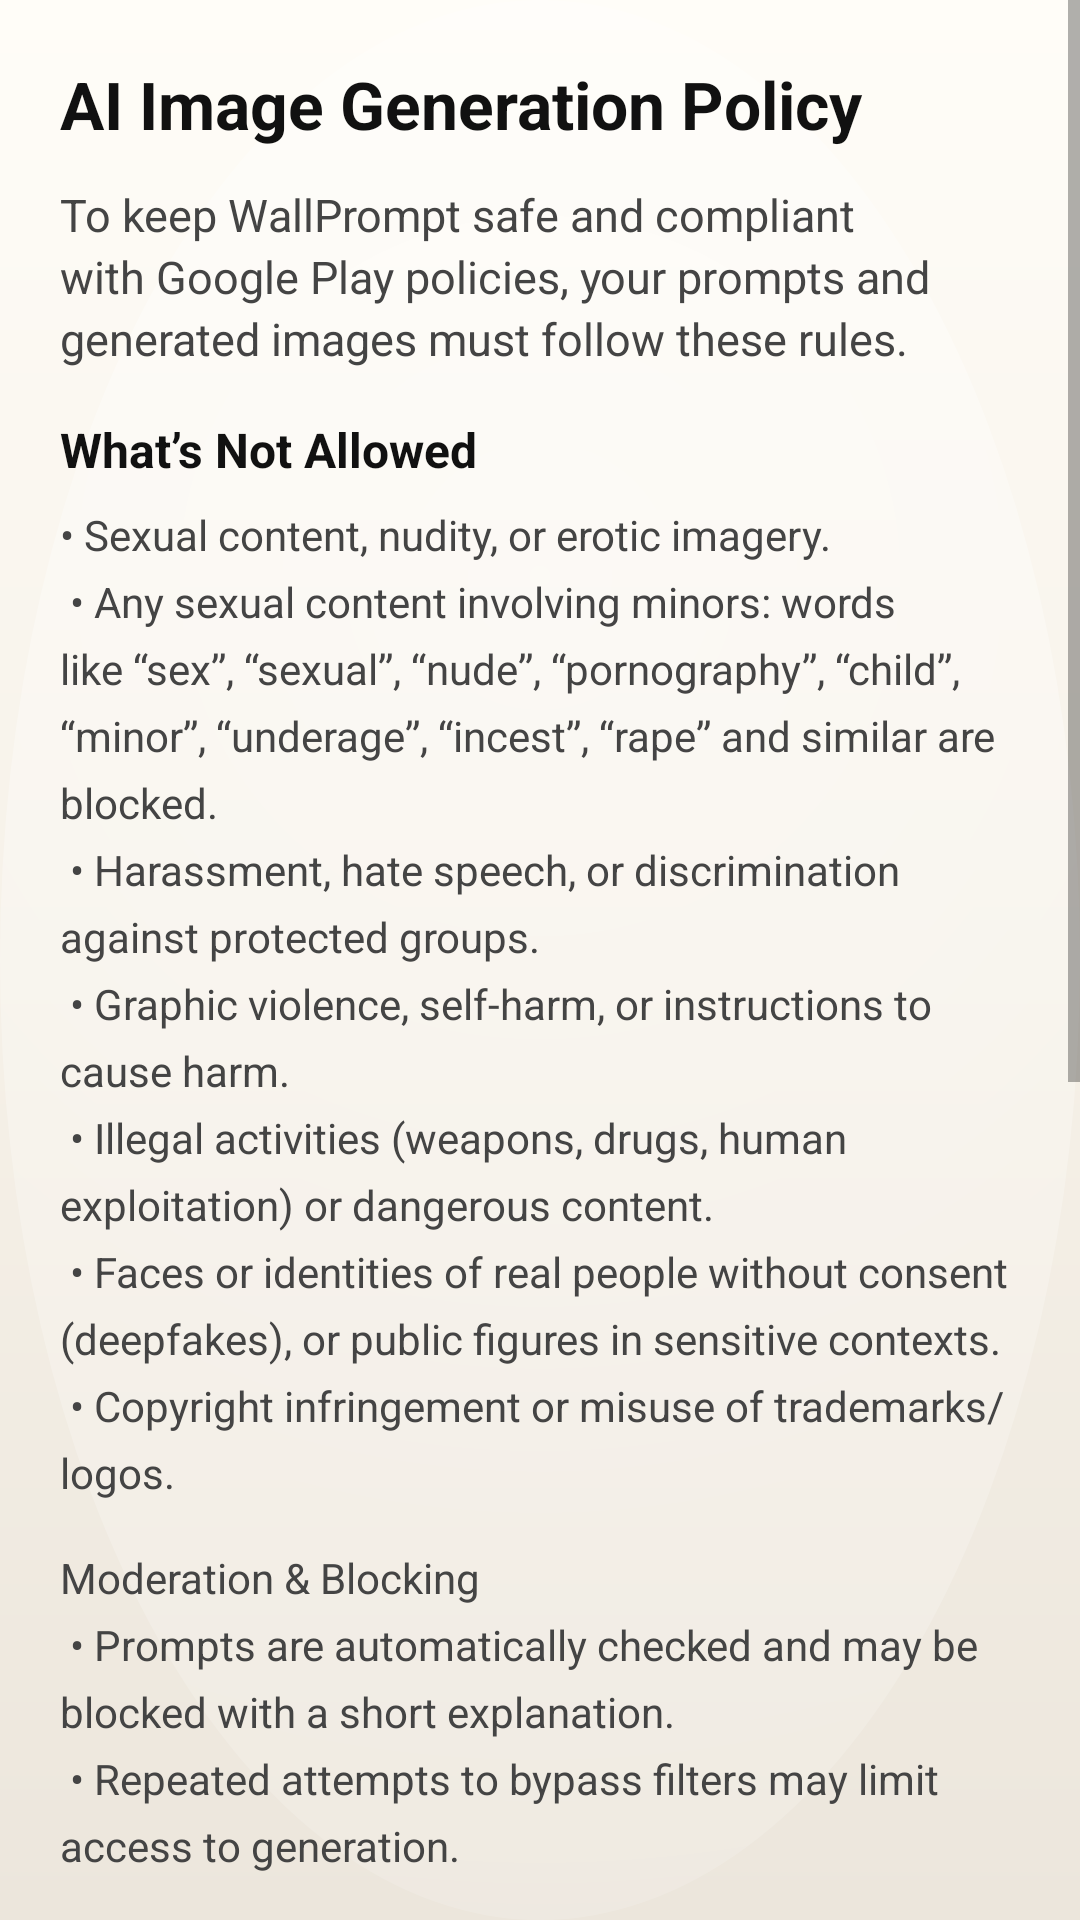

Layout XML and referenced resources for this Android screen:
<!-- AndroidManifest.xml: application theme Theme.WallPrompt -->
<!-- res/layout/activity_generation_policy.xml -->
<?xml version="1.0" encoding="utf-8"?>
<ScrollView xmlns:android="http://schemas.android.com/apk/res/android"
    android:id="@+id/policy_root"
    android:layout_width="match_parent"
    android:layout_height="match_parent"
    android:fillViewport="true"
    android:background="@drawable/bg_gradient">

    <LinearLayout
        android:layout_width="match_parent"
        android:layout_height="wrap_content"
        android:orientation="vertical"
        android:padding="20dp">

        
        <TextView
            android:id="@+id/tvTitle"
            android:layout_width="match_parent"
            android:layout_height="wrap_content"
            android:text="@string/ai_image_generation_policy"
            android:textSize="22sp"
            android:textStyle="bold"
            android:textColor="#111111"
            android:paddingBottom="12dp" />

        
        <TextView
            android:id="@+id/tvIntro"
            android:layout_width="match_parent"
            android:layout_height="wrap_content"
            android:text="@string/to_keep_wallprompt_safe_and_compliant_with_google_play_policies_your_prompts_and_generated_images_must_follow_these_rules"
            android:textSize="15sp"
            android:textColor="#444444"
            android:lineSpacingExtra="3dp"
            android:paddingBottom="16dp" />

        
        <TextView
            android:id="@+id/tvRulesHeader"
            android:layout_width="match_parent"
            android:layout_height="wrap_content"
            android:text="@string/what_s_not_allowed"
            android:textSize="16sp"
            android:textStyle="bold"
            android:textColor="#111111"
            android:paddingBottom="8dp" />

        
        <TextView
            android:id="@+id/tvRules"
            android:layout_width="match_parent"
            android:layout_height="wrap_content"
            android:textColor="#444444"
            android:textSize="14sp"
            android:lineSpacingExtra="6dp"
            android:text="@string/sexual_content_nudity_or_erotic_imagery_n_any_sexual_content_involving_minors_words_like_sex_sexual_nude_pornography_child_minor_underage_incest_rape_and_similar_are_blocked_n_harassment_hate_speech_or_discrimination_against_protected_groups_n_graphic_violence_self_harm_or_instructions_to_cause_harm_n_illegal_activities_weapons_drugs_human_exploitation_or_dangerous_content_n_faces_or_identities_of_real_people_without_consent_deepfakes_or_public_figures_in_sensitive_contexts_n_copyright_infringement_or_misuse_of_trademarks_logos"
            android:paddingBottom="16dp" />

        
        <TextView
            android:id="@+id/tvModeration"
            android:layout_width="match_parent"
            android:layout_height="wrap_content"
            android:textColor="#444444"
            android:textSize="14sp"
            android:lineSpacingExtra="6dp"
            android:text="@string/moderation_amp_blocking_n_prompts_are_automatically_checked_and_may_be_blocked_with_a_short_explanation_n_repeated_attempts_to_bypass_filters_may_limit_access_to_generation"
            android:paddingBottom="16dp" />

        
        <TextView
            android:id="@+id/tvReporting"
            android:layout_width="match_parent"
            android:layout_height="wrap_content"
            android:textColor="#444444"
            android:textSize="14sp"
            android:lineSpacingExtra="6dp"
            android:text="@string/reporting_amp_removal_n_a_flag_icon_appears_on_top_of_every_generated_image_tap_it_to_report_and_request_deletion_n_the_same_flag_is_available_in_your_generated_images_history_n_reported_items_are_reviewed_and_removed_repeat_abuse_can_lead_to_restrictions"
            android:paddingBottom="16dp" />

        
        <TextView
            android:id="@+id/tvData"
            android:layout_width="match_parent"
            android:layout_height="wrap_content"
            android:textColor="#444444"
            android:textSize="14sp"
            android:lineSpacingExtra="6dp"
            android:text="@string/data_amp_privacy_n_we_may_keep_minimal_logs_prompt_text_timestamps_and_report_metadata_to_enforce_these_rules_and_comply_with_policies_n_see_our_privacy_policy_for_details"
            android:paddingBottom="20dp" />

        
        <CheckBox
            android:id="@+id/cbAgree"
            android:layout_width="wrap_content"
            android:layout_height="wrap_content"
            android:text="@string/i_understand_and_agree_to_the_image_generation_policy"
            android:textColor="#111111"
            android:textSize="14sp"
            android:paddingBottom="16dp" />

        
        <Button
            android:id="@+id/btnContinue"
            android:layout_width="match_parent"
            android:layout_height="48dp"
            android:backgroundTint="#3F51B5"
            android:text="@string/continues"
            android:textColor="#FFFFFF"
            android:textStyle="bold"
            android:enabled="false" />

        
        <TextView
            android:id="@+id/tvLearnMore"
            android:layout_width="match_parent"
            android:layout_height="wrap_content"
            android:text="@string/learn_more_in_our_ai_content_policy_and_privacy_policy"
            android:textSize="13sp"
            android:textColor="#3F51B5"
            android:paddingTop="16dp"
            android:lineSpacingExtra="2dp" />

    </LinearLayout>
</ScrollView>
<!-- resources referenced by this layout -->
<resources>
  <string name="ai_image_generation_policy">AI Image Generation Policy</string>
  <string name="continues">Continue</string>
  <string name="data_amp_privacy_n_we_may_keep_minimal_logs_prompt_text_timestamps_and_report_metadata_to_enforce_these_rules_and_comply_with_policies_n_see_our_privacy_policy_for_details">Data &amp; Privacy\n • We may keep minimal logs (prompt text, timestamps, and report metadata) to enforce these rules and comply with policies.\n • See our Privacy Policy for details.</string>
  <string name="i_understand_and_agree_to_the_image_generation_policy">I understand and agree to the Image Generation Policy</string>
  <string name="learn_more_in_our_ai_content_policy_and_privacy_policy">Learn more in our AI Content Policy and Privacy Policy.</string>
  <string name="moderation_amp_blocking_n_prompts_are_automatically_checked_and_may_be_blocked_with_a_short_explanation_n_repeated_attempts_to_bypass_filters_may_limit_access_to_generation">Moderation &amp; Blocking\n • Prompts are automatically checked and may be blocked with a short explanation.\n • Repeated attempts to bypass filters may limit access to generation.</string>
  <string name="reporting_amp_removal_n_a_flag_icon_appears_on_top_of_every_generated_image_tap_it_to_report_and_request_deletion_n_the_same_flag_is_available_in_your_generated_images_history_n_reported_items_are_reviewed_and_removed_repeat_abuse_can_lead_to_restrictions">Reporting &amp; Removal\n • A flag icon appears on top of every generated image—tap it to report and request deletion.\n • The same flag is available in your Generated Images history, Homescreen images, inside categories and doublewallpapers.\n • No login required.\n • Reported items are reviewed and removed; repeat abuse can lead to restrictions.</string>
  <string name="sexual_content_nudity_or_erotic_imagery_n_any_sexual_content_involving_minors_words_like_sex_sexual_nude_pornography_child_minor_underage_incest_rape_and_similar_are_blocked_n_harassment_hate_speech_or_discrimination_against_protected_groups_n_graphic_violence_self_harm_or_instructions_to_cause_harm_n_illegal_activities_weapons_drugs_human_exploitation_or_dangerous_content_n_faces_or_identities_of_real_people_without_consent_deepfakes_or_public_figures_in_sensitive_contexts_n_copyright_infringement_or_misuse_of_trademarks_logos">• Sexual content, nudity, or erotic imagery.\n • Any sexual content involving minors: words like “sex”, “sexual”, “nude”, “pornography”, “child”, “minor”, “underage”, “incest”, “rape” and similar are blocked.\n • Harassment, hate speech, or discrimination against protected groups.\n • Graphic violence, self-harm, or instructions to cause harm.\n • Illegal activities (weapons, drugs, human exploitation) or dangerous content.\n • Faces or identities of real people without consent (deepfakes), or public figures in sensitive contexts.\n • Copyright infringement or misuse of trademarks/logos.</string>
  <string name="to_keep_wallprompt_safe_and_compliant_with_google_play_policies_your_prompts_and_generated_images_must_follow_these_rules">To keep WallPrompt safe and compliant with Google Play policies, your prompts and generated images must follow these rules.</string>
  <string name="what_s_not_allowed">What’s Not Allowed</string>
  <style name="Theme.WallPrompt" parent="Theme.MaterialComponents.DayNight.NoActionBar">
          
          <item name="android:statusBarColor">#F6EAD9</item>
      </style>
</resources>
